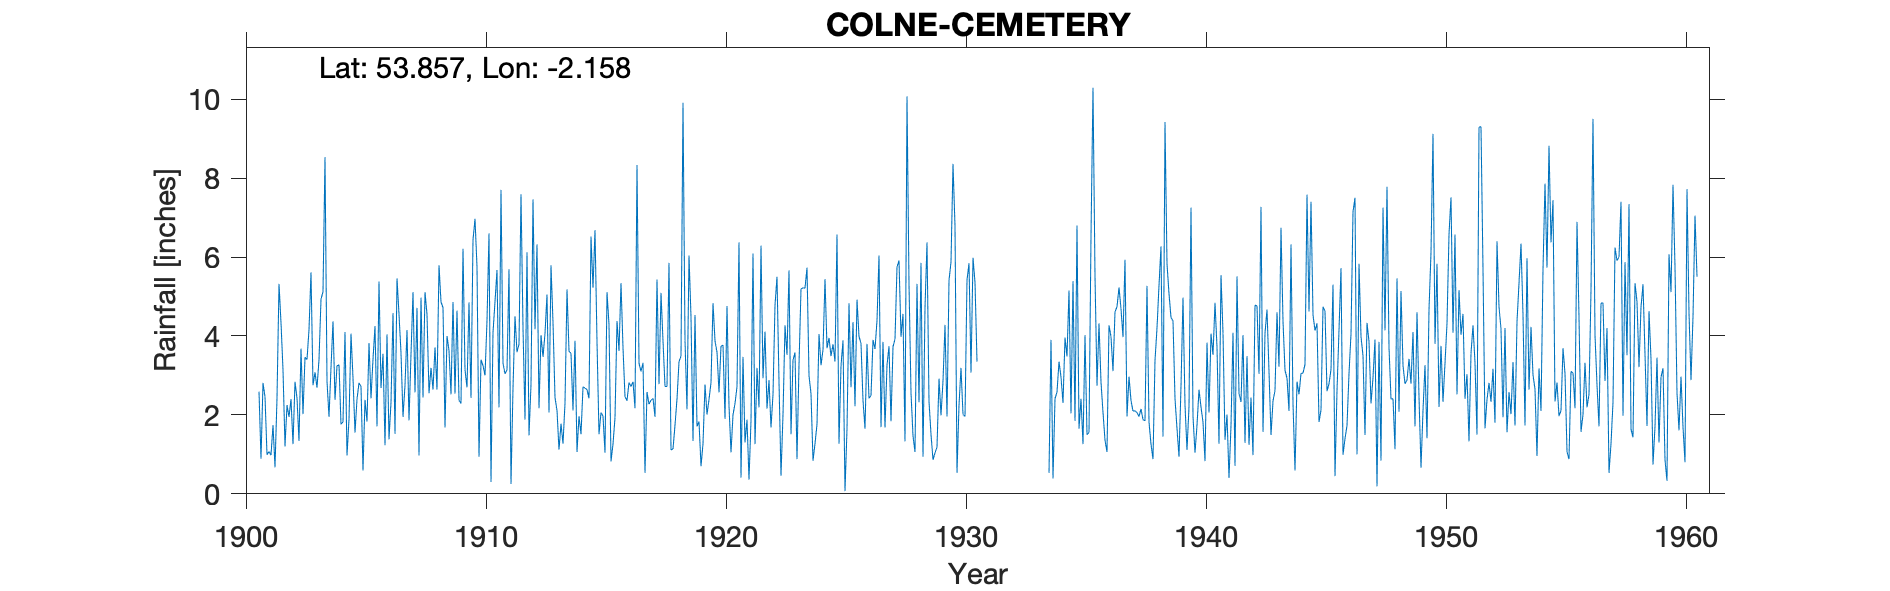

The table this chart was drawn from, first rows:
COLNE, CEMETERY GROUNDS, , , , , , , , , , , , , , , , , , , , , , , 
Grid ref, SD897401, Long, -2.158, Lat, 53.86, Elevation, 619, ft, , , , , , , , , , , , , , , 
Station no, 2987/5, , , , , , , , , , , , , , , , , , , , , , 
, 1900, 1901, 1902, 1903, 1904, 1905, 1906, 1907, 1908, 1909, 1910, 1911, 1912, 1913, 1914, 1915, 1916, 1917, 1918, 1919, 1920, 1921, 1922
January, , 2.59, 3.14, 3.4, 3.2, 1.55, 5.38, 1.95, 4.54, 2.52, 6.97, 2.19, 4.21, 5.05, 3.56, 6.68, 3.62, 3.32, 2.72, 4.48, 3.87, 6.37, 2.93
February, , 0.89, 1.2, 4.16, 4.37, 2.4, 2.68, 2.75, 2.55, 4.86, 5.75, 7.7, 1.88, 2.06, 2.11, 3.85, 5.34, 0.53, 5.85, 1.34, 3.59, 0.41, 4.11
March, , 2.81, 2.25, 5.61, 2.38, 2.81, 3.55, 4.15, 3.19, 2.54, 0.94, 3.31, 6.12, 5.79, 3.88, 1.51, 3.7, 2.58, 1.11, 4.53, 2.57, 3.47, 2.16
April, , 2.46, 1.95, 2.75, 3.24, 2.72, 1.23, 1.86, 2.64, 4.64, 3.4, 3.04, 1.48, 4.34, 1.06, 2.06, 2.46, 2.27, 1.14, 1.71, 3.74, 1.3, 2.88
May, , 0.99, 2.4, 3.08, 3.27, 0.59, 4.04, 3.54, 3.71, 2.37, 3.25, 3.14, 2.77, 2.44, 1.97, 1.97, 2.36, 2.37, 1.74, 1.83, 3.77, 1.88, 1.68
June, , 1.07, 1.26, 2.69, 1.76, 2.38, 1.38, 5.11, 2.64, 2.29, 3, 5.69, 7.46, 2.11, 1.51, 1.04, 2.82, 2.42, 2.4, 0.7, 1.9, 0.36, 2.52
July, , 0.98, 2.84, 3.4, 1.82, 1.83, 2.32, 2.57, 5.79, 6.21, 4.39, 0.25, 4.17, 1.12, 2.71, 5.11, 2.72, 1.95, 3.35, 1.27, 4.76, 1.85, 4.78
August, , 1.74, 2.42, 4.93, 4.1, 3.82, 4.58, 4.71, 4.86, 3.14, 6.6, 2.68, 6.32, 1.78, 2.68, 4.29, 2.84, 5.43, 3.49, 2.77, 2.23, 6.09, 5.5
September, , 0.67, 1.34, 5.12, 0.97, 2.42, 1.52, 0.97, 4.72, 2.7, 0.3, 4.5, 2.17, 1.27, 2.64, 0.82, 2.17, 2.78, 9.91, 2.01, 1.05, 1.26, 2.84
October, , 2.43, 3.68, 8.53, 1.89, 3.41, 5.46, 4.97, 1.68, 4.85, 4.09, 3.59, 4.02, 2.3, 2.42, 1.26, 8.33, 5.09, 3.89, 2.39, 2, 3.19, 0.46
November, , 5.32, 2.02, 2.85, 4.06, 4.25, 4.55, 2.44, 4, 2.43, 4.87, 3.79, 3.47, 5.18, 6.52, 1.93, 3.31, 3.87, 2.14, 2.82, 2.29, 2.19, 2.01
December, , 4.34, 3.46, 1.95, 2.93, 1.71, 3.56, 5.11, 3.63, 6.43, 5.67, 7.59, 4.06, 3.61, 5.22, 4.38, 3.1, 2.72, 6.04, 4.83, 2.71, 6.29, 4.27
Total, , 26.29, 27.96, 48.47, 33.99, 29.89, 40.25, 40.13, 43.95, 44.98, 49.23, 47.47, 48.13, 37.05, 36.28, 34.9, 42.77, 35.33, 43.78, 30.68, 34.48, 34.66, 36.14
1917 arithmetic, , , , , , , , , , , , , , , , , , , , , , , 
